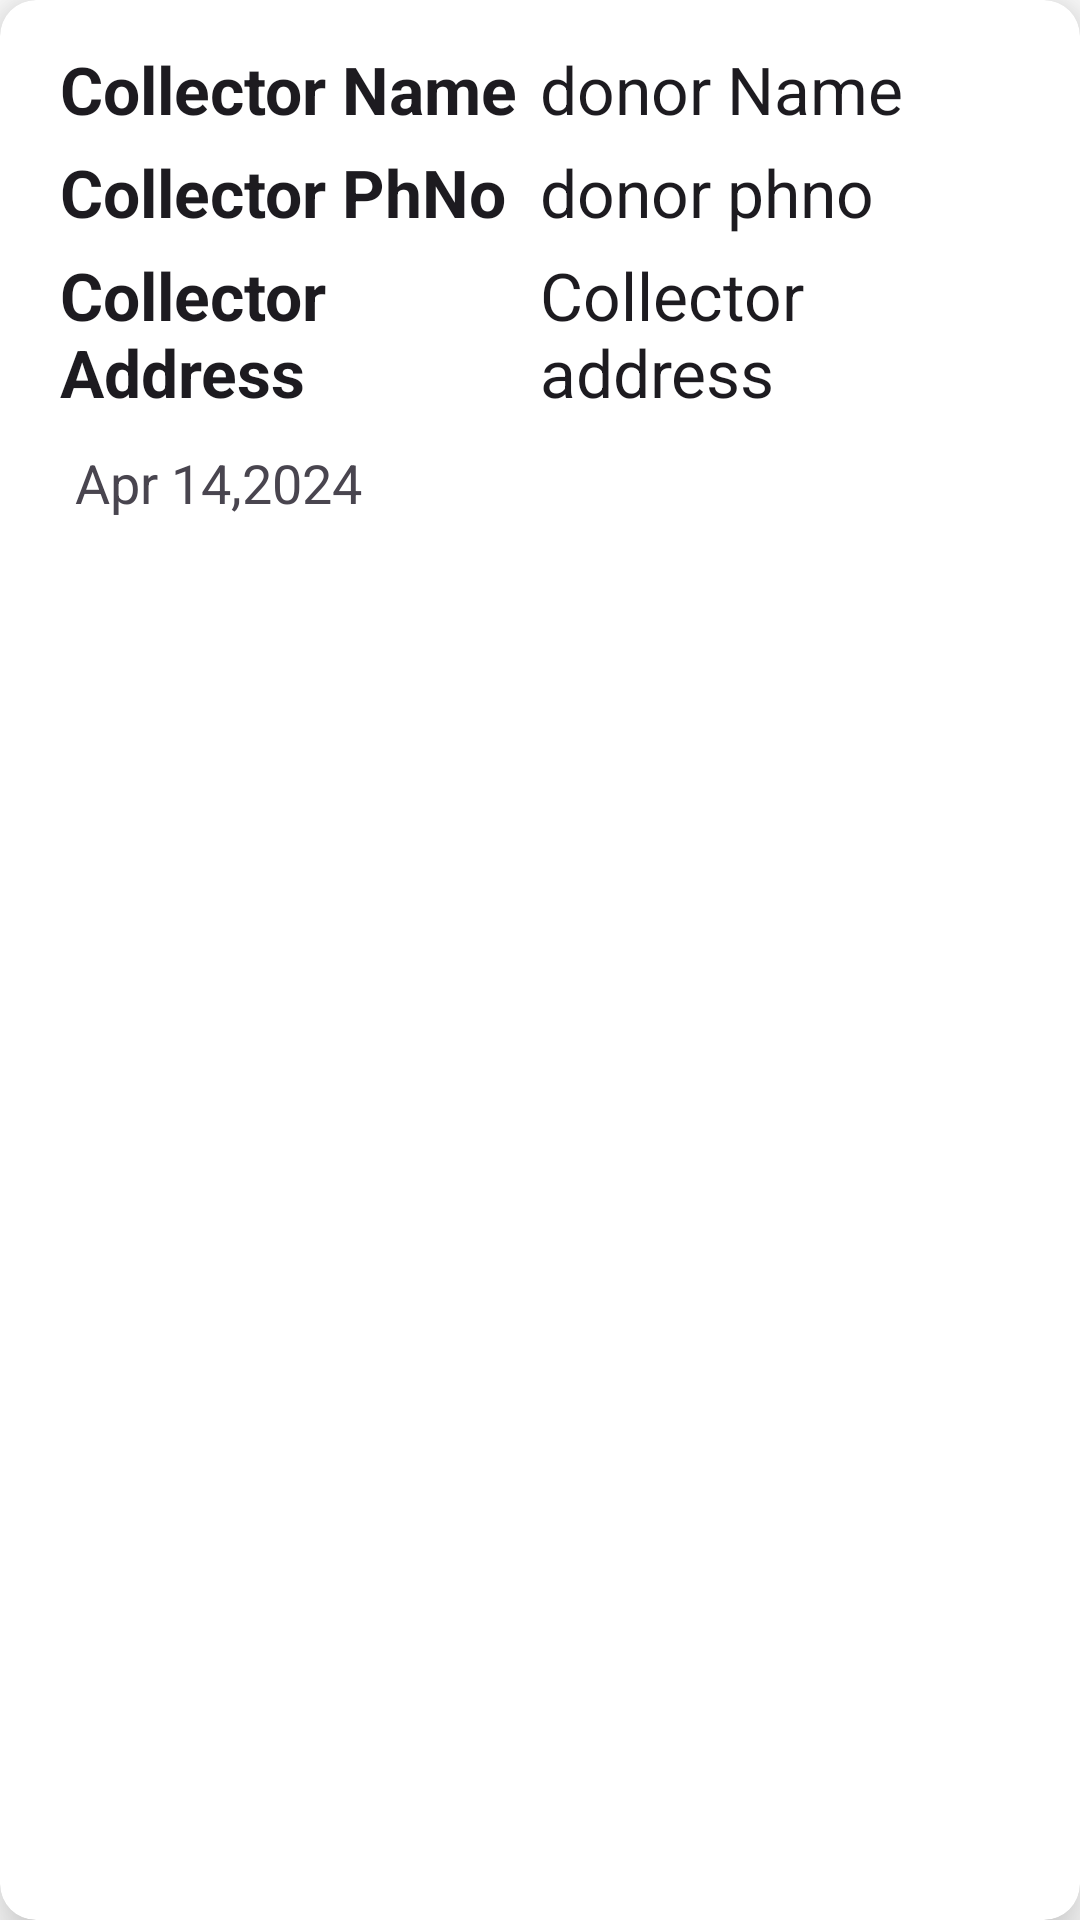

Here is an Android app screen rendered from its layout file. Give the layout XML and the strings, colors and styles it references.
<!-- AndroidManifest.xml: application theme Theme.Food_application -->
<!-- res/layout/dpl_recycler_view.xml -->
<?xml version="1.0" encoding="utf-8"?>
<androidx.cardview.widget.CardView xmlns:android="http://schemas.android.com/apk/res/android"
    android:layout_width="match_parent"
    android:layout_height="wrap_content"
    xmlns:app="http://schemas.android.com/apk/res-auto"
    app:cardElevation="12dp"
    app:cardCornerRadius="12dp"
    android:layout_margin="10dp">

    <LinearLayout
        android:layout_width="match_parent"
        android:layout_height="wrap_content"
        android:orientation="vertical"
        android:layout_margin="10dp">


        <LinearLayout
            android:layout_width="match_parent"
            android:layout_height="wrap_content"
            android:orientation="horizontal">

            <RelativeLayout
                android:layout_width="0dp"
                android:layout_weight="1"
                android:layout_marginTop="5dp"
                android:layout_height="wrap_content">
                <TextView
                    android:layout_width="match_parent"
                    android:layout_height="wrap_content"
                    android:text="Collector Name"
                    android:layout_marginStart="10dp"
                    android:textAppearance="?android:textAppearanceLarge"
                    android:textStyle="bold"/>
            </RelativeLayout>
            <RelativeLayout
                android:layout_width="0dp"
                android:layout_weight="1"
                android:layout_marginTop="5dp"
                android:layout_height="wrap_content">
                <TextView
                    android:id="@+id/c_name"
                    android:layout_width="match_parent"
                    android:layout_height="wrap_content"
                    android:text="donor Name"
                    android:textAppearance="?android:textAppearanceLarge" />
            </RelativeLayout>
        </LinearLayout>
        <LinearLayout
            android:layout_width="match_parent"
            android:layout_height="wrap_content"
            android:orientation="horizontal">

            <RelativeLayout
                android:layout_width="0dp"
                android:layout_weight="1"
                android:layout_marginTop="5dp"
                android:layout_height="wrap_content">
                <TextView
                    android:layout_width="match_parent"
                    android:layout_height="wrap_content"
                    android:text="Collector PhNo"
                    android:layout_marginStart="10dp"
                    android:textAppearance="?android:textAppearanceLarge"
                    android:textStyle="bold"/>
            </RelativeLayout>
            <RelativeLayout
                android:layout_width="0dp"
                android:layout_weight="1"
                android:layout_marginTop="5dp"
                android:layout_height="wrap_content">
                <TextView
                    android:id="@+id/c_phno"
                    android:layout_width="match_parent"
                    android:layout_height="wrap_content"
                    android:text="donor phno"
                    android:textAppearance="?android:textAppearanceLarge" />
            </RelativeLayout>
        </LinearLayout>
        <LinearLayout
            android:layout_width="match_parent"
            android:layout_height="wrap_content"
            android:orientation="horizontal">

            <RelativeLayout
                android:layout_width="0dp"
                android:layout_weight="1"
                android:layout_marginTop="5dp"
                android:layout_height="wrap_content">
                <TextView
                    android:layout_width="match_parent"
                    android:layout_height="wrap_content"
                    android:text="Collector Address"
                    android:layout_marginStart="10dp"
                    android:textAppearance="?android:textAppearanceLarge"
                    android:textStyle="bold"/>
            </RelativeLayout>
            <RelativeLayout
                android:layout_width="0dp"
                android:layout_weight="1"
                android:layout_marginTop="5dp"
                android:layout_height="wrap_content">
                <TextView
                    android:id="@+id/c_address"
                    android:layout_width="match_parent"
                    android:layout_height="wrap_content"
                    android:text="Collector address"
                    android:textAppearance="?android:textAppearanceLarge" />
            </RelativeLayout>
        </LinearLayout>
        <TextView
            android:id="@+id/date"
            android:layout_marginTop="10sp"
            android:layout_marginLeft="15sp"
            android:layout_width="wrap_content"
            android:layout_height="wrap_content"
            android:text="Apr 14,2024"
            android:textAppearance="?android:textAppearanceMedium"/>

    </LinearLayout>


</androidx.cardview.widget.CardView>
<!-- resources referenced by this layout -->
<resources>
  <style name="Theme.Food_application" parent="Base.Theme.Food_application" />
  <style name="Base.Theme.Food_application" parent="Theme.Material3.DayNight.NoActionBar">
          
          
          <item name="android:windowBackground">@color/white</item>
          <item name="android:statusBarColor">@color/white</item>
      </style>
  <color name="white">#FFFFFFFF</color>
</resources>
